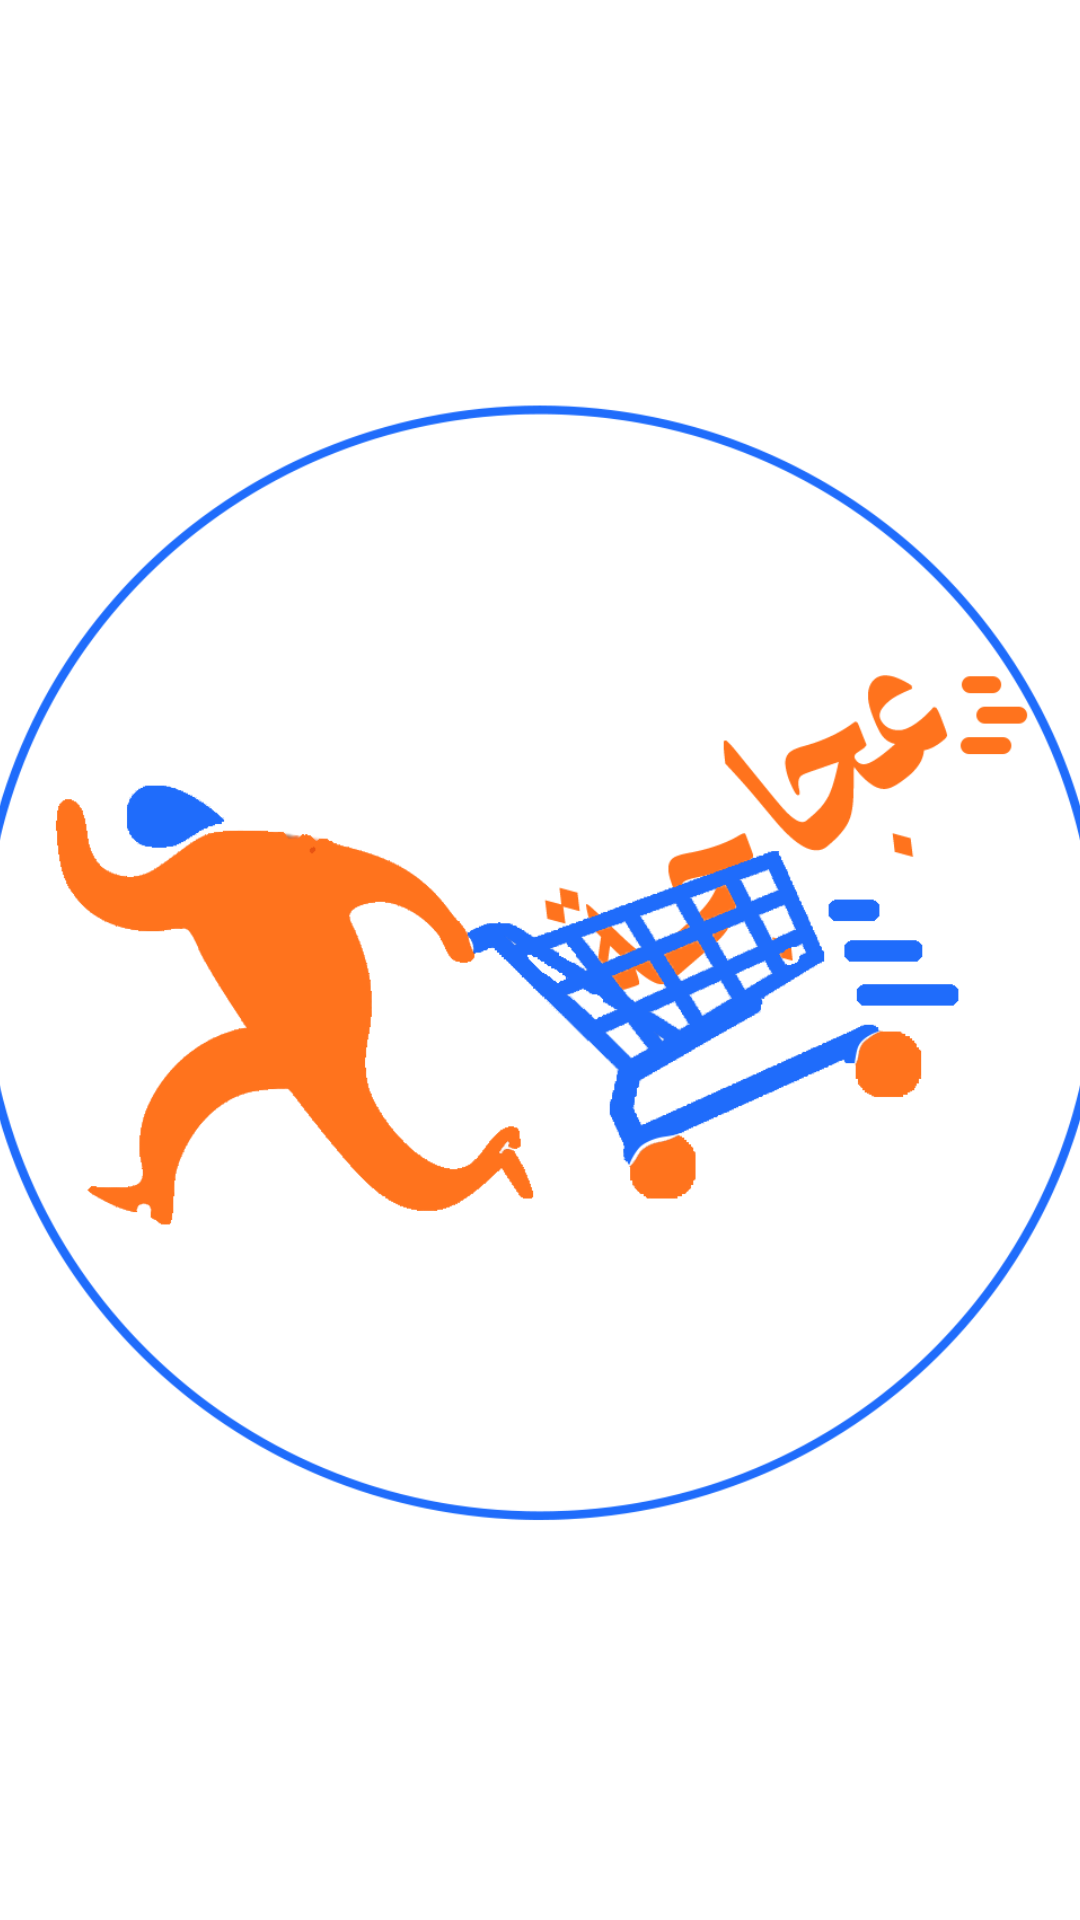

Here is an Android app screen rendered from its layout file. Give the layout XML and the strings, colors and styles it references.
<!-- AndroidManifest.xml: application theme Theme.proj -->
<!-- res/layout/activity_main.xml -->
<?xml version="1.0" encoding="utf-8"?>
<androidx.constraintlayout.widget.ConstraintLayout xmlns:android="http://schemas.android.com/apk/res/android"
    xmlns:app="http://schemas.android.com/apk/res-auto"
    xmlns:tools="http://schemas.android.com/tools"
    android:layout_width="match_parent"
    android:layout_height="match_parent"
    tools:context=".activities.MainActivity">

    <ImageView
        android:id="@+id/imageView3"
        android:layout_width="376dp"
        android:layout_height="447dp"
        app:layout_constraintBottom_toBottomOf="parent"
        app:layout_constraintEnd_toEndOf="parent"
        app:layout_constraintStart_toStartOf="parent"
        app:layout_constraintTop_toTopOf="parent"
        app:srcCompat="@drawable/logo_b" />
</androidx.constraintlayout.widget.ConstraintLayout>
<!-- resources referenced by this layout -->
<resources>
  <!-- drawable logo_b: png bitmap (drawable-v24, 85849 bytes) -->
  <style name="Theme.proj" parent="Theme.MaterialComponents.DayNight.DarkActionBar">
          
          <item name="colorPrimary">@color/blue</item>
          <item name="colorPrimaryVariant">@color/blue</item>
          <item name="colorOnPrimary">@color/white</item>
          
          <item name="colorSecondary">@color/teal_200</item>
          <item name="colorSecondaryVariant">@color/teal_700</item>
          <item name="colorOnSecondary">@color/black</item>
          
          <item name="android:statusBarColor" tools:targetApi="l">@color/blue</item>
  
          
  
  
      </style>
  <color name="blue">#1f6cfb</color>
  <color name="white">#FFFFFFFF</color>
  <color name="teal_200">#FF03DAC5</color>
  <color name="teal_700">#FF018786</color>
  <color name="black">#FF000000</color>
</resources>
